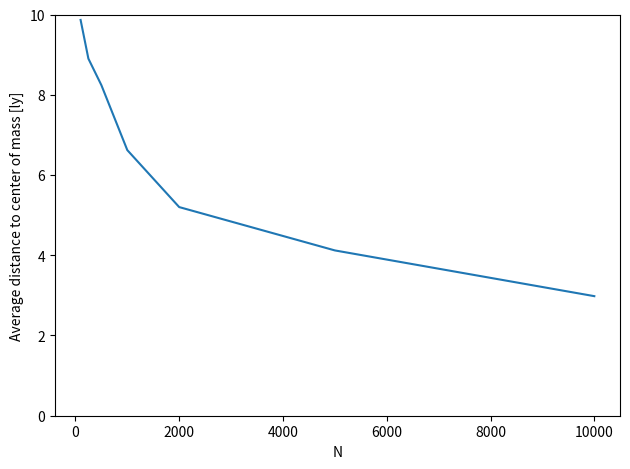

The script that saved this image: (Note: this script raises an exception after producing the figure.)
import os 
import sys 
import numpy as np 
from matplotlib import pyplot as plt 
from matplotlib import rcParams 
rcParams.update({'figure.autolayout': True}) 

N = np.asarray([100, 250, 500, 1000, 2000, 5000, 10000])
Ravg = np.zeros(len(N))
Rstd = np.zeros(len(N))

Ravg[0] = 10.99 + 8.46 + 9.99 + 10.08 + 9.8
Ravg[1] = 9.6 + 12.6 + 7.8 + 6.8 + 7.7
Ravg[2] = 8.1 + 7.7 + 9.5 + 7.6 + 8.3
Ravg[3] = 5.3 + 7.9 + 4.9 + 7.3 + 7.7
Ravg[4] = 4.6 + 4.7 + 6.6 + 4.9 + 5.2
Ravg[5] = 4.7 + 3.9 + 4.7 + 3.1 + 4.2
Ravg[6] = 2.6 + 3.1 + 3.1 + 3.3 + 2.8
Ravg /= 5.0

Rstd[0] = 15.29 + 8.98 + 14.39 + 15.21 + 12.8
Rstd[1] = 15.2 + 16.3 + 11.4 + 10.1 + 11.6
Rstd[2] = 14 + 13.4 + 16.4 + 13.3 + 13.9
Rstd[3] = 10.5 + 13.8 + 10.1 + 13.8 + 12.3
Rstd[4] = 9.8 + 10.7 + 12.7 + 10.2 + 11
Rstd[5] = 11 + 9.3 + 9.7 + 8.1 + 10
Rstd[6] = 7.5 + 8.3 + 8.1 + 8.2 + 7.8
Rstd /= 5.0

plt.figure()
plt.plot(N, Ravg)
plt.ylim(0, 10)
plt.xlabel('N')
plt.ylabel('Average distance to center of mass [ly]')
plt.savefig('plots/plot.radial.distance.average.png')

plt.figure()
plt.plot(N, Rstd)
plt.ylim(0, 15)
plt.xlabel('N')
plt.ylabel('Standard deviation [ly]')
plt.savefig('plots/plot.radial.distance.sigma.png')


